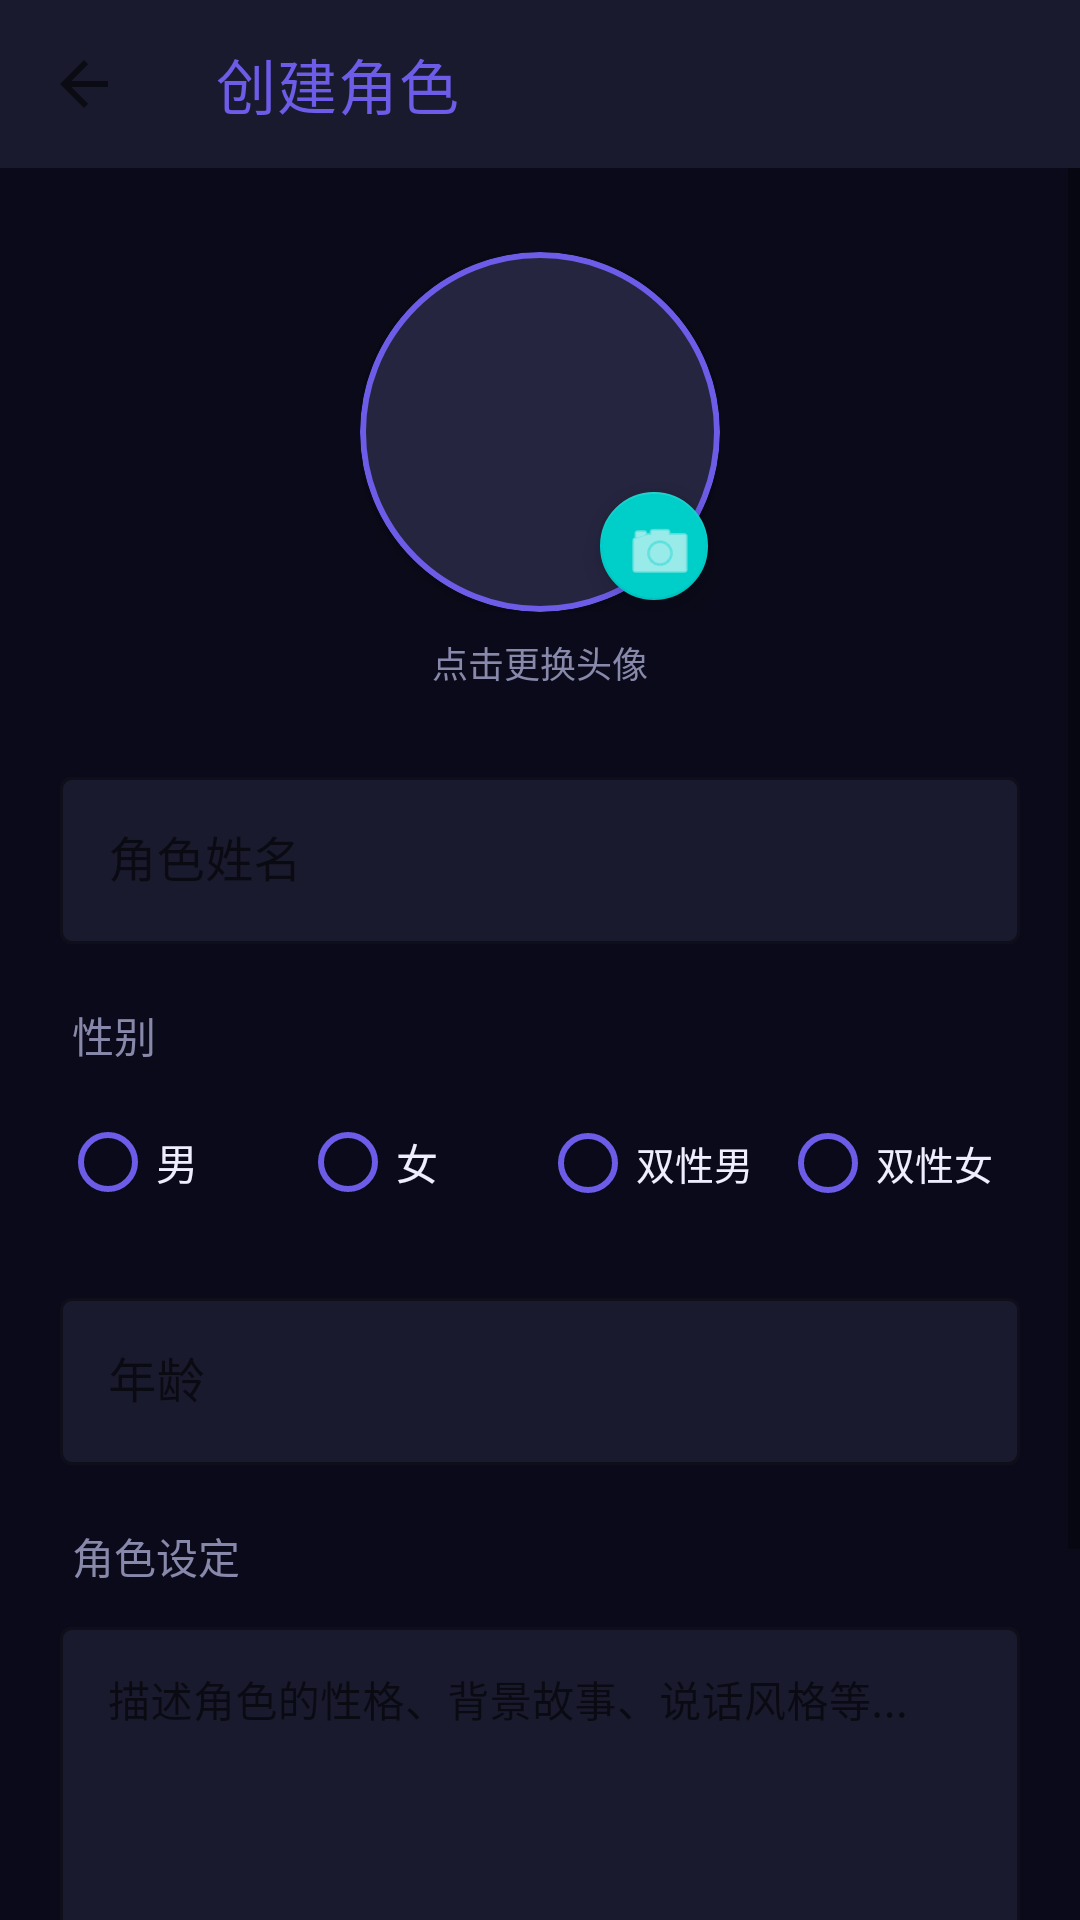

Produce the Android XML layout that renders to this screen, including the resource entries it uses.
<!-- AndroidManifest.xml: application theme Theme.MindSoul -->
<!-- res/layout/activity_add_character.xml -->
<?xml version="1.0" encoding="utf-8"?>
<androidx.constraintlayout.widget.ConstraintLayout
    xmlns:android="http://schemas.android.com/apk/res/android"
    xmlns:app="http://schemas.android.com/apk/res-auto"
    android:layout_width="match_parent"
    android:layout_height="match_parent"
    android:background="@color/soul_background">

    
    <com.google.android.material.appbar.MaterialToolbar
        android:id="@+id/toolbar"
        android:layout_width="0dp"
        android:layout_height="?attr/actionBarSize"
        android:background="@color/soul_surface"
        app:title="创建角色"
        app:titleTextColor="@color/soul_primary"
        app:navigationIcon="?attr/homeAsUpIndicator"
        app:layout_constraintTop_toTopOf="parent"
        app:layout_constraintStart_toStartOf="parent"
        app:layout_constraintEnd_toEndOf="parent" />

    
    <ScrollView
        android:layout_width="0dp"
        android:layout_height="0dp"
        android:fillViewport="true"
        app:layout_constraintTop_toBottomOf="@id/toolbar"
        app:layout_constraintBottom_toBottomOf="parent"
        app:layout_constraintStart_toStartOf="parent"
        app:layout_constraintEnd_toEndOf="parent">

        <LinearLayout
            android:layout_width="match_parent"
            android:layout_height="wrap_content"
            android:orientation="vertical"
            android:padding="20dp">

            
            <FrameLayout
                android:layout_width="120dp"
                android:layout_height="120dp"
                android:layout_gravity="center_horizontal"
                android:layout_marginTop="8dp">

                <com.google.android.material.card.MaterialCardView
                    android:layout_width="match_parent"
                    android:layout_height="match_parent"
                    app:cardCornerRadius="60dp"
                    app:cardBackgroundColor="@color/soul_surface_light"
                    app:cardElevation="4dp"
                    app:strokeColor="@color/soul_primary"
                    app:strokeWidth="2dp">

                    <ImageView
                        android:id="@+id/ivAvatar"
                        android:layout_width="match_parent"
                        android:layout_height="match_parent"
                        android:scaleType="centerCrop"
                        android:contentDescription="角色头像" />
                </com.google.android.material.card.MaterialCardView>

                
                <com.google.android.material.floatingactionbutton.FloatingActionButton
                    android:id="@+id/fabChangeAvatar"
                    android:layout_width="36dp"
                    android:layout_height="36dp"
                    android:layout_gravity="bottom|end"
                    android:src="@android:drawable/ic_menu_camera"
                    android:contentDescription="更换头像"
                    app:backgroundTint="@color/soul_accent"
                    app:tint="@android:color/white"
                    app:fabSize="mini" />
            </FrameLayout>

            <TextView
                android:layout_width="wrap_content"
                android:layout_height="wrap_content"
                android:layout_gravity="center_horizontal"
                android:text="点击更换头像"
                android:textSize="12sp"
                android:textColor="@color/soul_text_secondary"
                android:layout_marginTop="8dp" />

            
            <com.google.android.material.textfield.TextInputLayout
                android:layout_width="match_parent"
                android:layout_height="wrap_content"
                android:layout_marginTop="24dp"
                android:hint="角色姓名"
                app:hintTextColor="@color/soul_accent"
                app:boxStrokeColor="@color/soul_primary"
                app:boxBackgroundColor="@color/soul_surface"
                style="@style/Widget.MaterialComponents.TextInputLayout.OutlinedBox">

                <com.google.android.material.textfield.TextInputEditText
                    android:id="@+id/etName"
                    android:layout_width="match_parent"
                    android:layout_height="wrap_content"
                    android:textColor="@color/soul_text_primary"
                    android:textSize="16sp"
                    android:inputType="textPersonName"
                    android:maxLines="1" />
            </com.google.android.material.textfield.TextInputLayout>

            
            <TextView
                android:layout_width="wrap_content"
                android:layout_height="wrap_content"
                android:text="性别"
                android:textSize="14sp"
                android:textColor="@color/soul_text_secondary"
                android:layout_marginTop="20dp"
                android:layout_marginStart="4dp" />

            <RadioGroup
                android:id="@+id/rgGender"
                android:layout_width="match_parent"
                android:layout_height="wrap_content"
                android:orientation="horizontal"
                android:layout_marginTop="8dp">

                <RadioButton
                    android:id="@+id/rbMale"
                    android:layout_width="0dp"
                    android:layout_height="wrap_content"
                    android:layout_weight="1"
                    android:text="男"
                    android:textColor="@color/soul_text_primary"
                    android:buttonTint="@color/soul_primary" />

                <RadioButton
                    android:id="@+id/rbFemale"
                    android:layout_width="0dp"
                    android:layout_height="wrap_content"
                    android:layout_weight="1"
                    android:text="女"
                    android:textColor="@color/soul_text_primary"
                    android:buttonTint="@color/soul_primary" />

                <RadioButton
                    android:id="@+id/rbBiMale"
                    android:layout_width="0dp"
                    android:layout_height="wrap_content"
                    android:layout_weight="1"
                    android:text="双性男"
                    android:textColor="@color/soul_text_primary"
                    android:textSize="13sp"
                    android:buttonTint="@color/soul_primary" />

                <RadioButton
                    android:id="@+id/rbBiFemale"
                    android:layout_width="0dp"
                    android:layout_height="wrap_content"
                    android:layout_weight="1"
                    android:text="双性女"
                    android:textColor="@color/soul_text_primary"
                    android:textSize="13sp"
                    android:buttonTint="@color/soul_primary" />
            </RadioGroup>

            
            <com.google.android.material.textfield.TextInputLayout
                android:layout_width="match_parent"
                android:layout_height="wrap_content"
                android:layout_marginTop="16dp"
                android:hint="年龄"
                app:hintTextColor="@color/soul_accent"
                app:boxStrokeColor="@color/soul_primary"
                app:boxBackgroundColor="@color/soul_surface"
                style="@style/Widget.MaterialComponents.TextInputLayout.OutlinedBox">

                <com.google.android.material.textfield.TextInputEditText
                    android:id="@+id/etAge"
                    android:layout_width="match_parent"
                    android:layout_height="wrap_content"
                    android:textColor="@color/soul_text_primary"
                    android:textSize="16sp"
                    android:inputType="number"
                    android:maxLines="1" />
            </com.google.android.material.textfield.TextInputLayout>

            
            <TextView
                android:layout_width="wrap_content"
                android:layout_height="wrap_content"
                android:text="角色设定"
                android:textSize="14sp"
                android:textColor="@color/soul_text_secondary"
                android:layout_marginTop="20dp"
                android:layout_marginStart="4dp" />

            <com.google.android.material.textfield.TextInputLayout
                android:layout_width="match_parent"
                android:layout_height="wrap_content"
                android:layout_marginTop="8dp"
                android:hint="描述角色的性格、背景故事、说话风格等..."
                app:hintTextColor="@color/soul_accent"
                app:boxStrokeColor="@color/soul_primary"
                app:boxBackgroundColor="@color/soul_surface"
                style="@style/Widget.MaterialComponents.TextInputLayout.OutlinedBox">

                <com.google.android.material.textfield.TextInputEditText
                    android:id="@+id/etPersonality"
                    android:layout_width="match_parent"
                    android:layout_height="wrap_content"
                    android:textColor="@color/soul_text_primary"
                    android:textSize="14sp"
                    android:inputType="textMultiLine|textCapSentences"
                    android:minLines="5"
                    android:maxLines="10"
                    android:gravity="top|start" />
            </com.google.android.material.textfield.TextInputLayout>

            
            <com.google.android.material.button.MaterialButton
                android:id="@+id/btnSave"
                android:layout_width="match_parent"
                android:layout_height="52dp"
                android:layout_marginTop="32dp"
                android:layout_marginBottom="32dp"
                android:text="💾 保存角色卡"
                android:textSize="16sp"
                android:textColor="@android:color/white"
                app:backgroundTint="@color/soul_primary"
                app:cornerRadius="14dp" />

        </LinearLayout>
    </ScrollView>

</androidx.constraintlayout.widget.ConstraintLayout>
<!-- resources referenced by this layout -->
<resources>
  <color name="soul_accent">#FF00CEC9</color>
  <color name="soul_background">#FF0A0A1A</color>
  <color name="soul_primary">#FF6C5CE7</color>
  <color name="soul_surface">#FF1A1A2E</color>
  <color name="soul_surface_light">#FF252540</color>
  <color name="soul_text_primary">#FFEEEEFF</color>
  <color name="soul_text_secondary">#FF8888AA</color>
  <style name="Theme.MindSoul" parent="Theme.MaterialComponents.DayNight.NoActionBar">
          <item name="colorPrimary">@color/soul_primary</item>
          <item name="colorPrimaryDark">@color/soul_primary_dark</item>
          <item name="colorAccent">@color/soul_accent</item>
          <item name="android:windowBackground">@color/soul_background</item>
          <item name="android:statusBarColor">@color/soul_background</item>
          <item name="android:navigationBarColor">@color/soul_background</item>
      </style>
  <color name="soul_primary_dark">#FF4834D4</color>
</resources>
